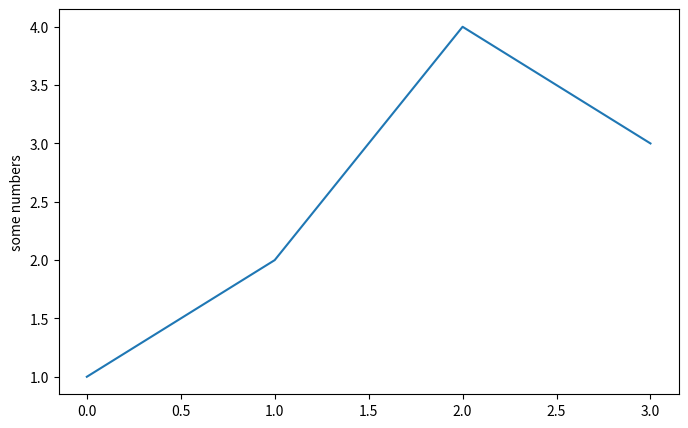
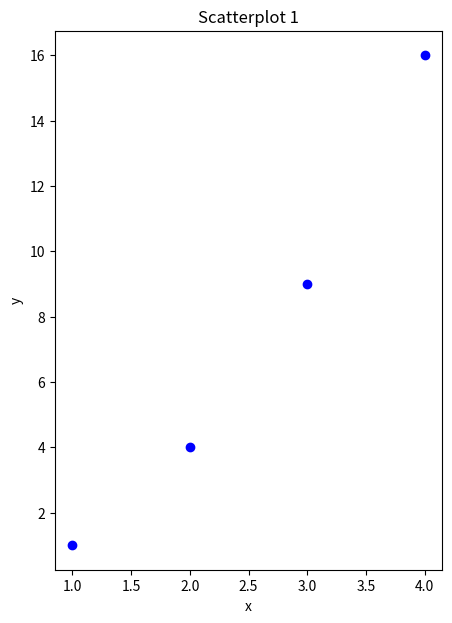
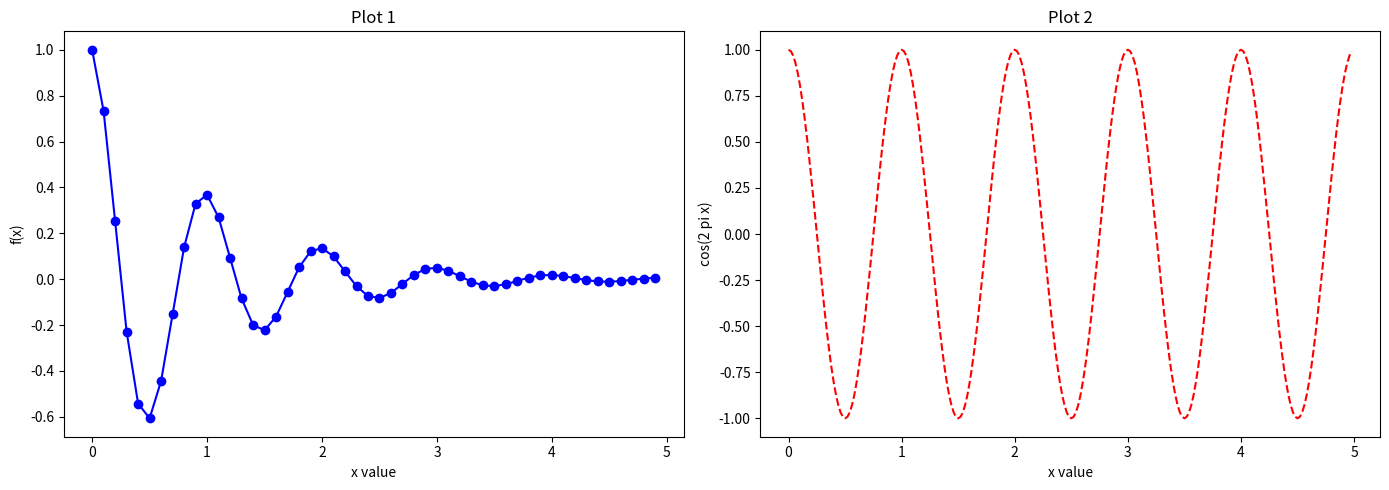
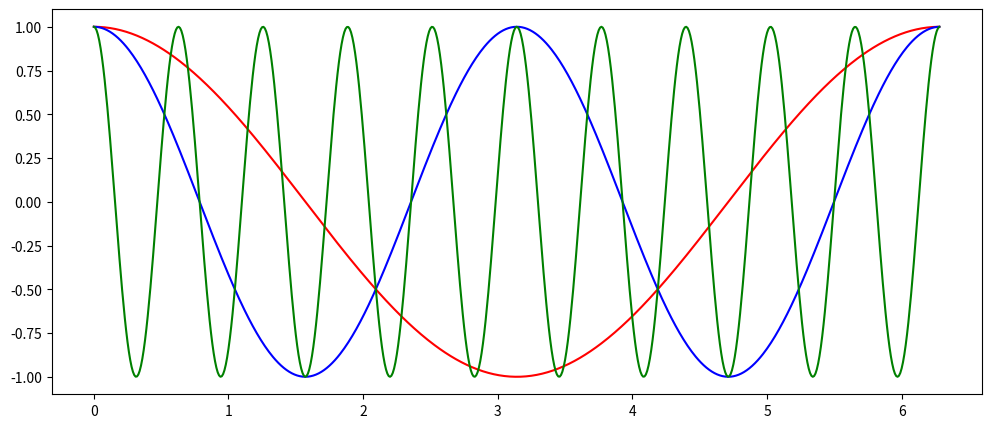
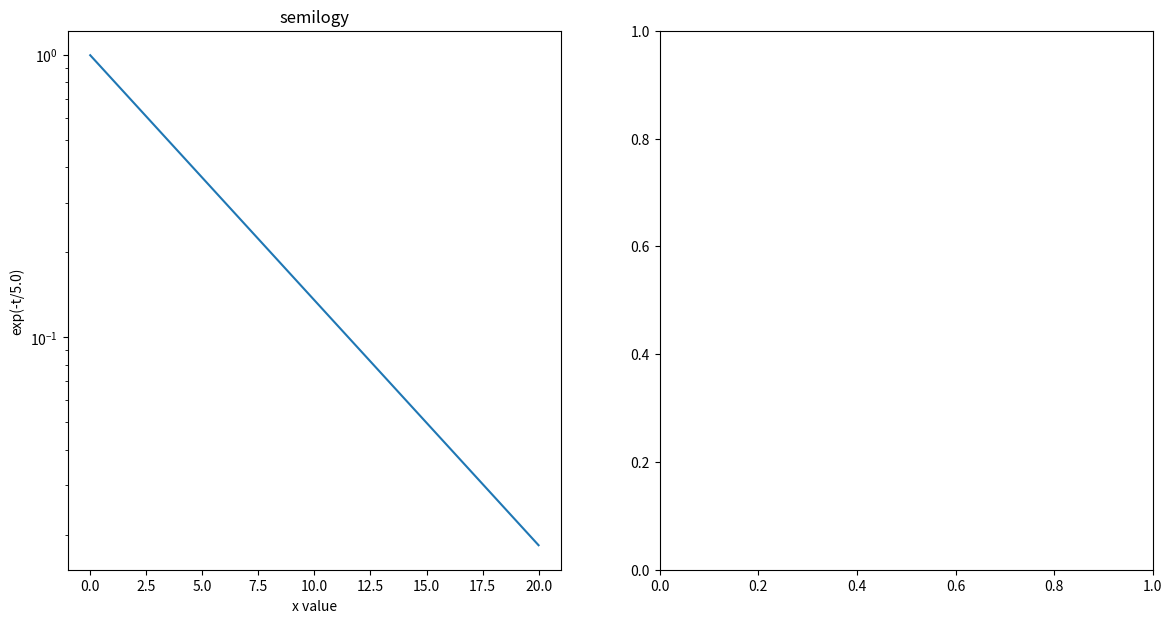

Write the Python code that produced these figures, in order. (Note: this script raises an exception after producing the figures.)
import matplotlib.pyplot as plt
import numpy as np

fig, ax = plt.subplots(nrows=1, ncols=1, figsize=(8, 5))
print('fig:',type(fig))
print(' ax:',type(ax))

fig, (ax_1,ax_2) = plt.subplots(nrows=1, ncols=2, figsize=(8, 5))

fig, (ax_1,ax_2) = plt.subplots(nrows=2, ncols=1, figsize=(8, 5))

fig1, ax1 = plt.subplots(nrows=1, ncols=1, figsize=(8, 5))
ax1.plot(np.array([1,2,4,3])) 
ax1.set_ylabel('some numbers')

fig2, ax2 = plt.subplots(figsize=(5, 7)) 
ax2.set_ylabel('y')
ax2.set_xlabel('x')
ax2.set_title('Scatterplot 1')
ax2.scatter(np.array([1,2,3,4]),np.array([1,4,9,16]), marker='o', c='b') 

def f(t):
    return np.exp(-t) * np.cos(2*np.pi*t)
t1 = np.arange(0.0, 5.0, 0.1)
t2 = np.arange(0.0, 5.0, 0.02)

fig3, (ax3a,ax3b) = plt.subplots(nrows=1, ncols=2, figsize=(14, 5))

ax3a.plot(t1, f(t1),  marker='o', c='b')
ax3a.set_xlabel('x value') 
ax3a.set_ylabel('f(x)') 
ax3a.set_title('Plot 1')

ax3b.plot(t2, np.cos(2*np.pi*t2),  linestyle='--', c='r')
ax3b.set_xlabel('x value') 
ax3b.set_ylabel('cos(2 pi x)') 
ax3b.set_title('Plot 2')

fig3.tight_layout()

# linestyle='-','--',':'

fig, ((ax1,ax2),(ax3,ax4)) = plt.subplots(nrows=2, ncols=2)

fig3.savefig('plot3.pdf')
fig3.savefig('plot3.jpg')

t = np.arange(0.0, 2*np.pi, 0.01)

fig, ax = plt.subplots(figsize=(12, 5))
ax.plot(t,np.cos(t),c='r')
ax.plot(t,np.cos(2*t),c='b')
ax.plot(t,np.cos(10*t),c='g')

fig4, (ax4a,ax4b) = plt.subplots(nrows=1, ncols=2, figsize=(14, 7))

t = np.arange(0.01, 20.0, 0.01)

# log y axis
ax4a.set_yscale('log')
ax4a.plot(t, np.exp(-t/5.0))
ax4a.set_xlabel('x value') 
ax4a.set_ylabel('exp(-t/5.0)') 
ax4a.set_title('semilogy')
ax4a.grid(b=True,which='both')      # b significa boolean

# log x axis
ax4b.set_xscale('log')
ax4b.plot(t, np.sin(2*np.pi*t))
ax4b.set_xlabel('x value') 
ax4b.set_ylabel('sin(2*pi*t)') 
ax4b.set_title('semilogx')
ax4b.grid(b=True,which='both')


t = np.arange(0.01, 20.0, 0.01)

fig5, ax5 = plt.subplots(nrows=1, ncols=1, figsize=(7, 7))

ax5.set_xscale('log',basex=2)
ax5.set_yscale('log')
ax5.plot(t,t,c='r')
ax5.plot(t,t**2,c='b')
ax5.grid(b=True,which='both')
ax5.set_title('loglog base 2 on x')

t = np.arange(0.01, 10.0, 0.01)

fig6, (ax6a,ax6b) = plt.subplots(nrows=1, ncols=2, figsize=(8, 6))

ax6a.plot(t,t,c='r')
ax6a.plot(t,t**2,c='b')
ax6a.plot(t,t**4)
ax6a.set_title('linear')
ax6a.grid(b=True,which='both')

ax6b.set_yscale('log')
ax6b.plot(t,t,c='r')
ax6b.plot(t,t**2,c='b')
ax6b.plot(t,t**4)
ax6b.set_title('y-log')
ax6b.grid(b=True,which='both')

dati = np.array([1.95,1.96,1.9,1.9,1.84,1.81,2.06,1.99,1.93,1.97,2.02,1.92,1.95,1.88,1.87,2.03,1.85,2.08,1.96,1.81,
                2.07,1.91,1.79,1.99,1.97,1.95,1.96,1.93,1.83,2.09,2.02,2.09,1.84,1.86,1.96,2.03,1.93,1.9,1.94,1.87,
                1.97,1.91,1.87,1.81,2.06,2.02,1.96,1.81,1.93,2.03,1.92,1.96,1.8,1.95,1.9,2.02,2.03,1.9,2.03,2.02,
                1.96,1.9,1.98,1.87,1.9,1.89,1.84,2.06,1.93,2.06,1.93,1.93,1.9,1.9,1.9,1.93,1.86,1.83,1.96,1.81,2.03,
                1.98,1.84,1.86,1.96,1.81,1.98,1.84,1.86,1.96,1.92,1.96,1.85,2.04,2,1.92,1.9,2.15,1.94,1.92])

nbins = 10
xrange = (1.75,2.20)    # ntupla

fig, ax = plt.subplots()
nevent, bins, patches = ax.hist(dati, nbins, range=xrange)

nevent       # Numero di eventi in ciacun bin

bins         # Estremi dei bin

xc = np.arange(-5.0, 5.0, 0.02)

def g1(x):
    return x*(x-1)/(x**2+1)-1

yc1 = g1(xc)

def g2(x):
    return (x-1)/(x**2+1)

yc2 = g2(xc)

fig, ax = plt.subplots(figsize=(10, 8))
ax.set_title('g1=x*(x-1)/(x**2+1)-1, g2=(x-1)/(x**2+1)')
ax.set_xlabel('x value')
ax.set_ylabel('g(x)')
ax.grid(True)
ax.margins(x=0.,y=0.05)
ax.plot(xc, yc1, c='b', label='pippo rules', linestyle = '--');
ax.plot(xc, 3*yc2, 'k', label='g2');
ax.legend(fontsize='30');

fig, ax = plt.subplots(figsize=(10, 8))
ax.plot(xc, yc1, c='b', label='g1')
ax.set_xlim(-2.,2.)
ax.set_ylim(-1.5,0.)

fig, ax = plt.subplots(figsize=(10, 8))
x = np.linspace(0,4,201)
ax.plot(x,x*x)
ax.grid()

def f0(t, omega, gamma, tau):
    wt = omega*t
    f1 = np.sin(wt) + (np.cos(wt)-1.0)/wt
    f2 = 1.0+(gamma/omega)*f1
    return np.exp(-t*f2/tau)

omega = 12.0
gamma = 8.0
tau = 1.0

t = np.linspace(0.01, 10.0, 500)
f = f0(t, omega, gamma, tau)

fig, ax = plt.subplots(figsize=(7.5, 4.5))
ax.plot(t, f)
ax.set_ylabel(r'$f_0(t)$', fontsize=14)
#ax.set_ylabel('$f_0(t)$', fontsize=14)   # r è superfluo per questa stringa 
ax.set_xlabel(r'$t/\tau\quad\rm(ms)}$', fontsize=14)
#ax.set_xlabel('$t/\tau\quad\rm(ms)}$', fontsize=14)       # r è necessario per questa stringa 
plt.text(1.8, 0.85, r'$\Gamma(z)=\int_0^\infty x^{z-1}e^{-x}dx$', {'color': 'k', 'fontsize': 14})
plt.text(4.0, 0.4, r'$\Gamma(z)=\int_0^\infty x^{z-1}e^{-x}dx$', {'color': 'b', 'fontsize': 20})

ax1 = plt.axes()  # standard axes
ax2 = plt.axes([0.4, 0.2, 0.6, 0.75]) # [x_left_lower_corner,y_left_lower_corner,x_width,y_width] in axis coordinates

raggio = 3.
npoints = 100
x0 = np.array([np.cos(i*2*np.pi/npoints) for i in range(npoints+1)])
y0 = np.array([np.sin(i*2*np.pi/npoints) for i in range(npoints+1)])

fig, ax = plt.subplots(figsize=(10, 10))
ax.plot(x0, y0)